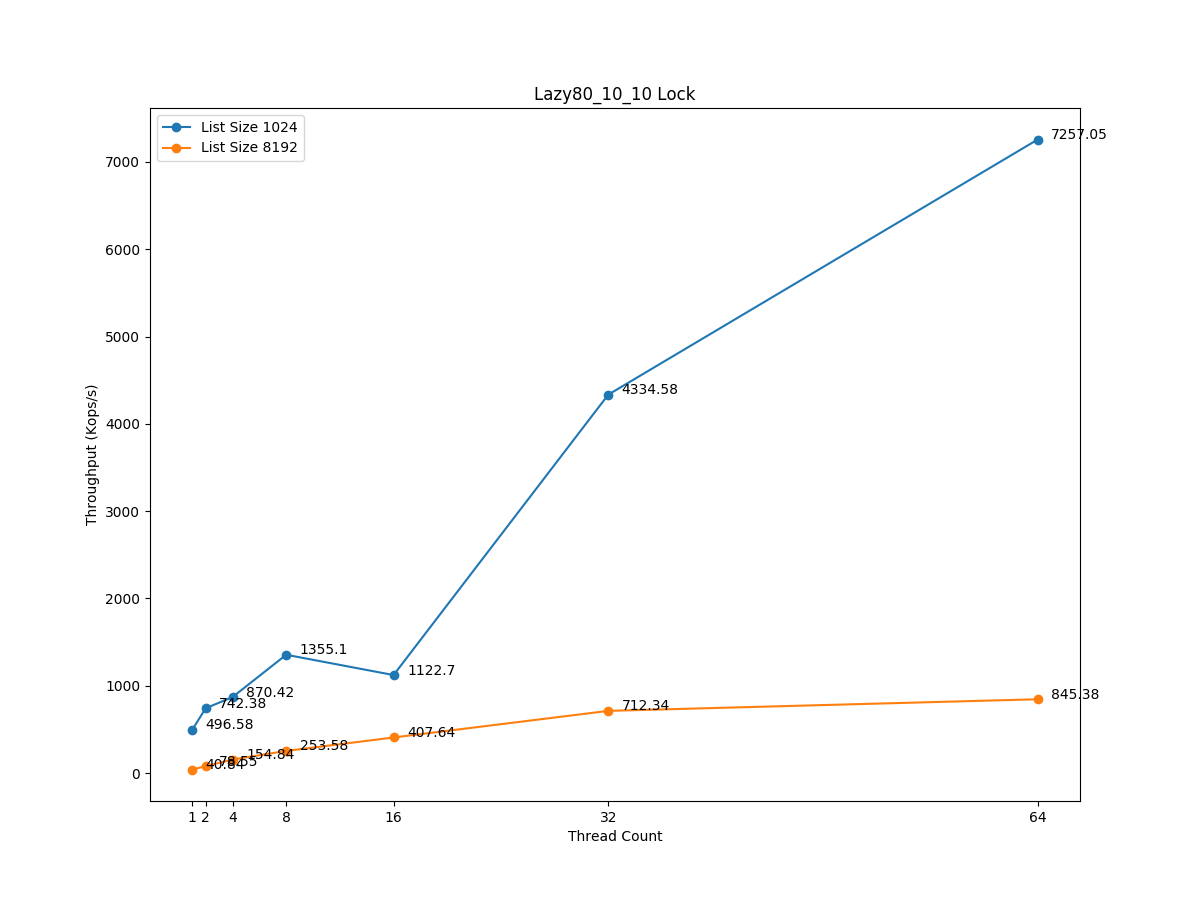

The table this chart was drawn from, first rows:
Nthreads, Throughput(Kops/sec), List_size, Workload, Runtime(sec)
1, 496.6, 1024, (80/10/10), 10
1, 40.84, 8192, (80/10/10), 10
2, 742.4, 1024, (80/10/10), 10
2, 78.55, 8192, (80/10/10), 10
4, 870.4, 1024, (80/10/10), 10
4, 154.8, 8192, (80/10/10), 10
8, 1355, 1024, (80/10/10), 10
8, 253.6, 8192, (80/10/10), 10
16, 1123, 1024, (80/10/10), 10
16, 407.6, 8192, (80/10/10), 10
32, 4335, 1024, (80/10/10), 10
32, 712.3, 8192, (80/10/10), 10
64, 7257, 1024, (80/10/10), 10
64, 845.4, 8192, (80/10/10), 10
